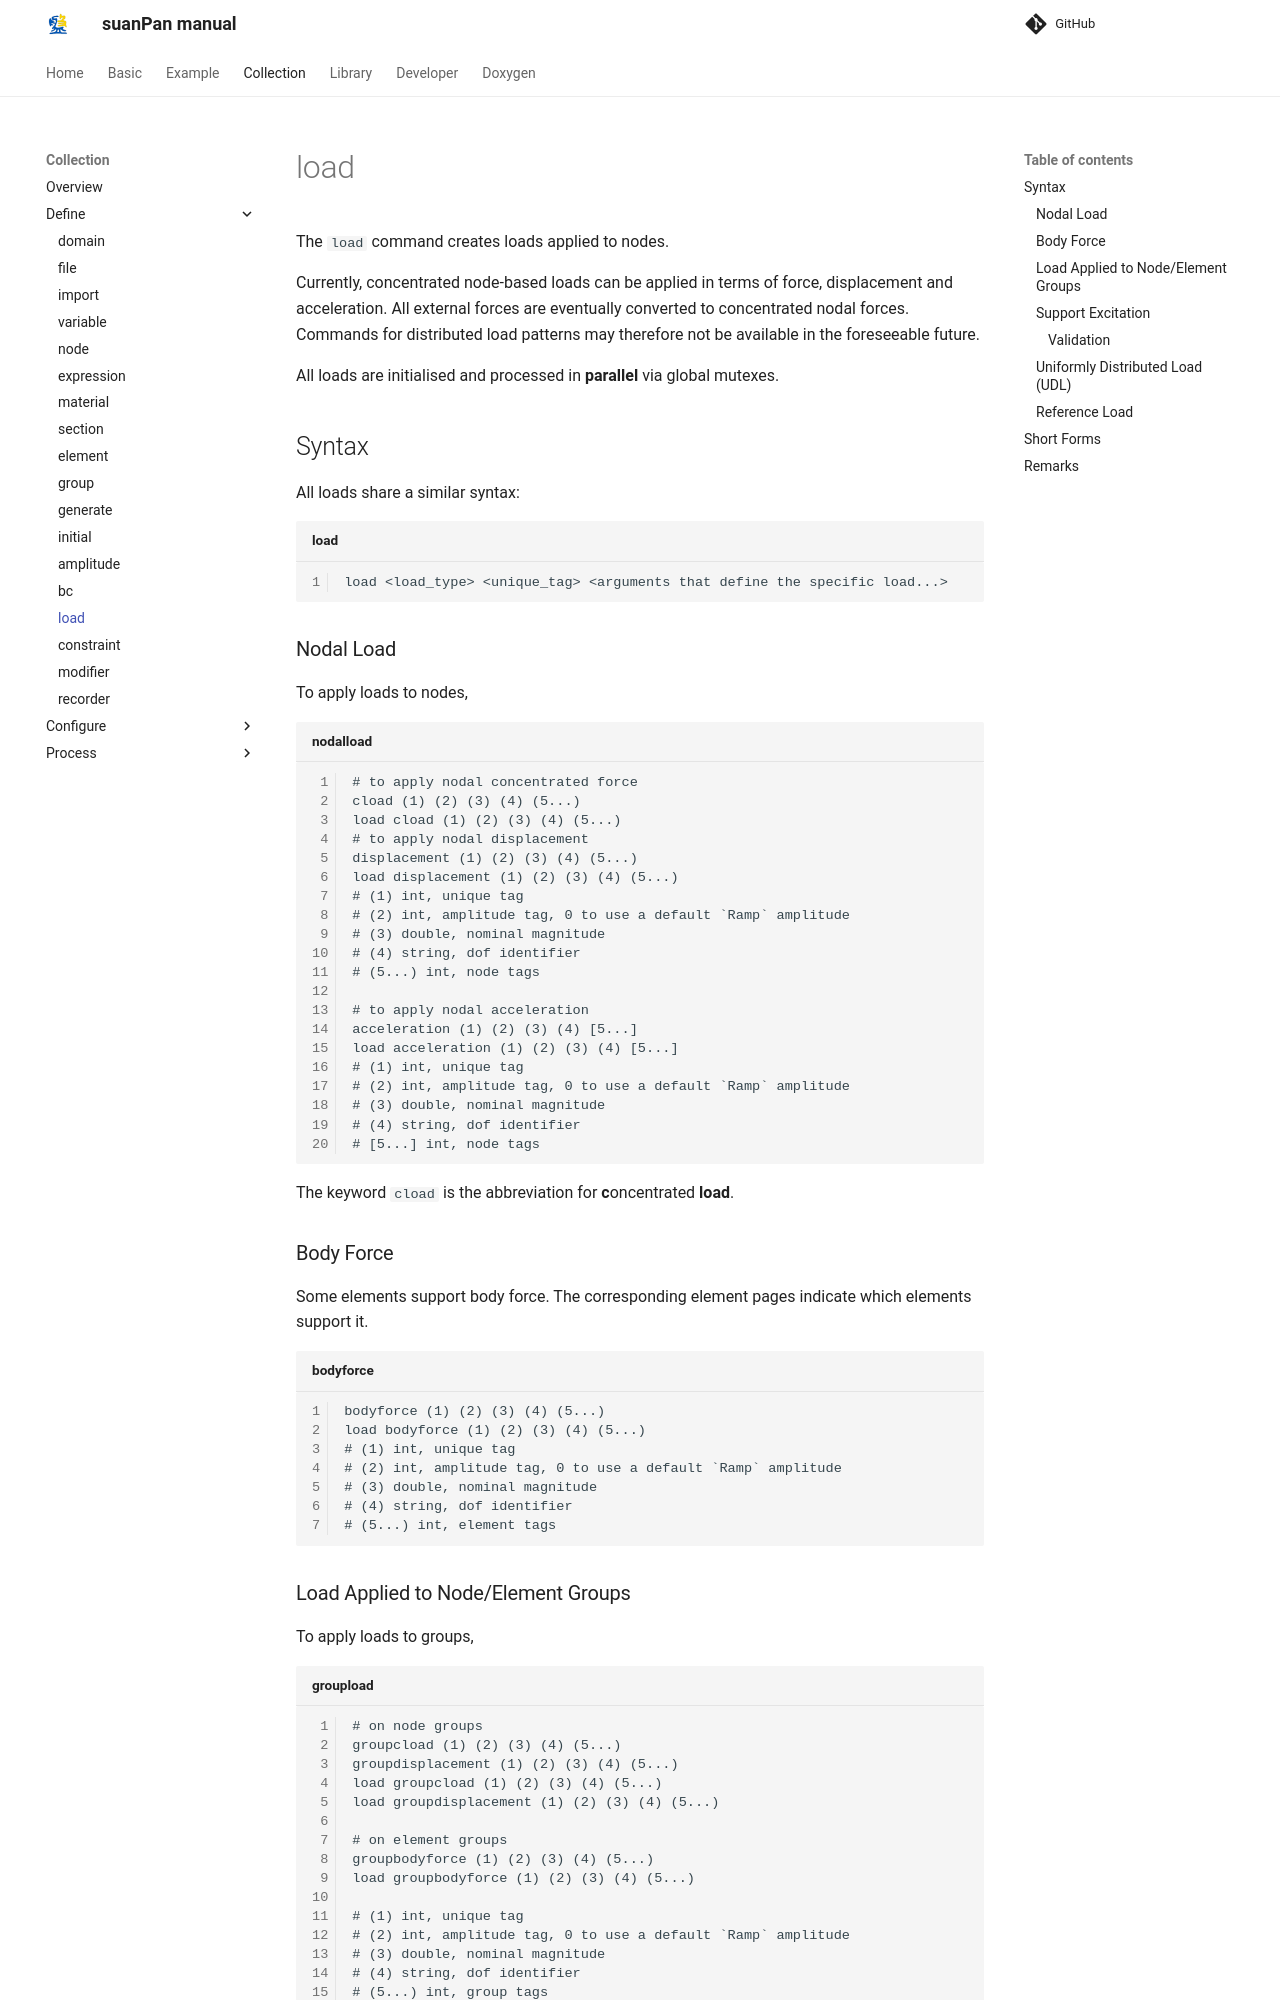

repository: TLCFEM/suanPan-manual · page: 4.4/Collection/Define/load/index.html · generator: mkdocs

# load

The `load` command creates loads applied to nodes.

Currently, concentrated node-based loads can be applied in terms of force, displacement and acceleration.
All external forces are eventually converted to concentrated nodal forces.
Commands for distributed load patterns may therefore not be available in the foreseeable future.

All loads are initialised and processed in **parallel** via global mutexes.

## Syntax

All loads share a similar syntax:

```text title="load"
load <load_type> <unique_tag> <arguments that define the specific load...>
```

### Nodal Load

To apply loads to nodes,

```text title="nodalload"
# to apply nodal concentrated force
cload (1) (2) (3) (4) (5...)
load cload (1) (2) (3) (4) (5...)
# to apply nodal displacement
displacement (1) (2) (3) (4) (5...)
load displacement (1) (2) (3) (4) (5...)
# (1) int, unique tag
# (2) int, amplitude tag, 0 to use a default `Ramp` amplitude
# (3) double, nominal magnitude
# (4) string, dof identifier
# (5...) int, node tags

# to apply nodal acceleration
acceleration (1) (2) (3) (4) [5...]
load acceleration (1) (2) (3) (4) [5...]
# (1) int, unique tag
# (2) int, amplitude tag, 0 to use a default `Ramp` amplitude
# (3) double, nominal magnitude
# (4) string, dof identifier
# [5...] int, node tags
```

The keyword `cload` is the abbreviation for **c**oncentrated **load**.

### Body Force

Some elements support body force.
The corresponding element pages indicate which elements support it.

```text title="bodyforce"
bodyforce (1) (2) (3) (4) (5...)
load bodyforce (1) (2) (3) (4) (5...)
# (1) int, unique tag
# (2) int, amplitude tag, 0 to use a default `Ramp` amplitude
# (3) double, nominal magnitude
# (4) string, dof identifier
# (5...) int, element tags
```

### Load Applied to Node/Element Groups

To apply loads to groups,

```text title="groupload"
# on node groups
groupcload (1) (2) (3) (4) (5...)
groupdisplacement (1) (2) (3) (4) (5...)
load groupcload (1) (2) (3) (4) (5...)
load groupdisplacement (1) (2) (3) (4) (5...)

# on element groups
groupbodyforce (1) (2) (3) (4) (5...)
load groupbodyforce (1) (2) (3) (4) (5...)

# (1) int, unique tag
# (2) int, amplitude tag, 0 to use a default `Ramp` amplitude
# (3) double, nominal magnitude
# (4) string, dof identifier
# (5...) int, group tags
```
